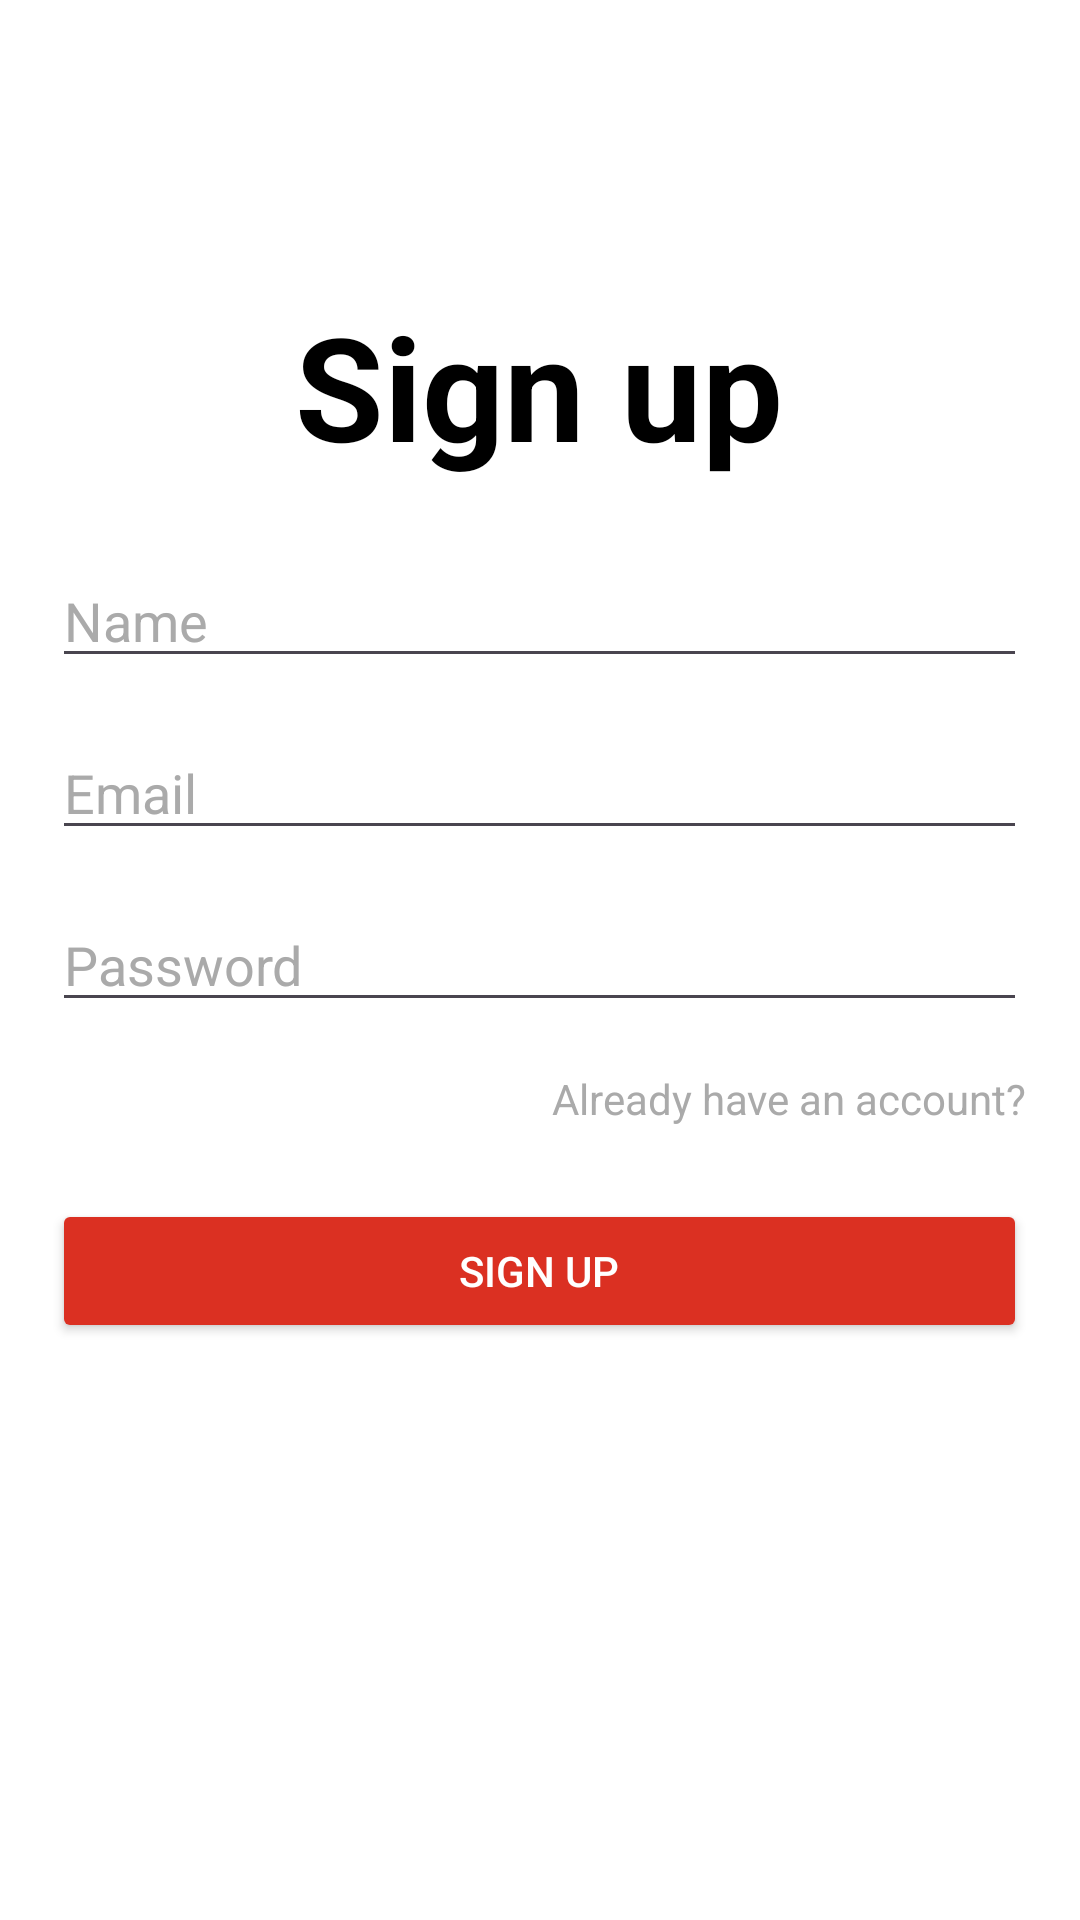

Produce the Android XML layout that renders to this screen, including the resource entries it uses.
<!-- AndroidManifest.xml: application theme Theme.Ict372FinalProjectT124 -->
<!-- res/layout/activity_main.xml -->
<?xml version="1.0" encoding="utf-8"?>
<RelativeLayout xmlns:android="http://schemas.android.com/apk/res/android"
    xmlns:tools="http://schemas.android.com/tools"
    android:layout_width="match_parent"
    android:layout_height="match_parent"
    android:background="@android:color/white"
    tools:context=".MainActivity">

    <LinearLayout
        android:layout_width="357dp"
        android:layout_height="479dp"
        android:layout_centerInParent="true"
        android:orientation="vertical"
        android:padding="16dp">

        
        <TextView
            android:layout_width="wrap_content"
            android:layout_height="wrap_content"
            android:layout_gravity="center_horizontal"
            android:layout_marginBottom="24dp"
            android:text="Sign up"
            android:textColor="@android:color/black"
            android:textSize="48sp"
            android:textStyle="bold" />

        
        <EditText
            android:id="@+id/nameEditText"
            android:layout_width="match_parent"
            android:layout_height="wrap_content"
            android:hint="Name"
            android:inputType="textPersonName"
            android:textColor="@android:color/black"
            android:textColorHint="@android:color/darker_gray"
            android:textColorLink="@android:color/black" />

        
        <EditText
            android:id="@+id/emailEditText"
            android:layout_width="match_parent"
            android:layout_height="wrap_content"
            android:layout_marginTop="16dp"
            android:hint="Email"
            android:inputType="textEmailAddress"
            android:textColor="@android:color/black"
            android:textColorHint="@android:color/darker_gray" />

        
        <EditText
            android:id="@+id/passwordEditText"
            android:layout_width="match_parent"
            android:layout_height="wrap_content"
            android:layout_marginTop="16dp"
            android:hint="Password"
            android:inputType="textPassword"
            android:textColor="@android:color/black"
            android:textColorHint="@android:color/darker_gray" />

        
        <TextView
            android:id="@+id/alreadyHaveAccountTextView"
            android:layout_width="wrap_content"
            android:layout_height="wrap_content"
            android:layout_gravity="end"
            android:layout_marginTop="16dp"
            android:clickable="true"
            android:focusable="true"
            android:text="Already have an account?"
            android:textColor="@android:color/darker_gray" />

        
        <Button
            android:id="@+id/signUpButton"
            android:layout_width="match_parent"
            android:layout_height="wrap_content"
            android:layout_marginTop="24dp"
            android:backgroundTint="#DB3022"
            android:text="SIGN UP"

            android:textColor="@android:color/white" />
    </LinearLayout>
</RelativeLayout>
<!-- resources referenced by this layout -->
<resources>
  <style name="Theme.Ict372FinalProjectT124" parent="Base.Theme.Ict372FinalProjectT124" />
  <style name="Base.Theme.Ict372FinalProjectT124" parent="Theme.Material3.DayNight.NoActionBar">
          
          
      </style>
</resources>
